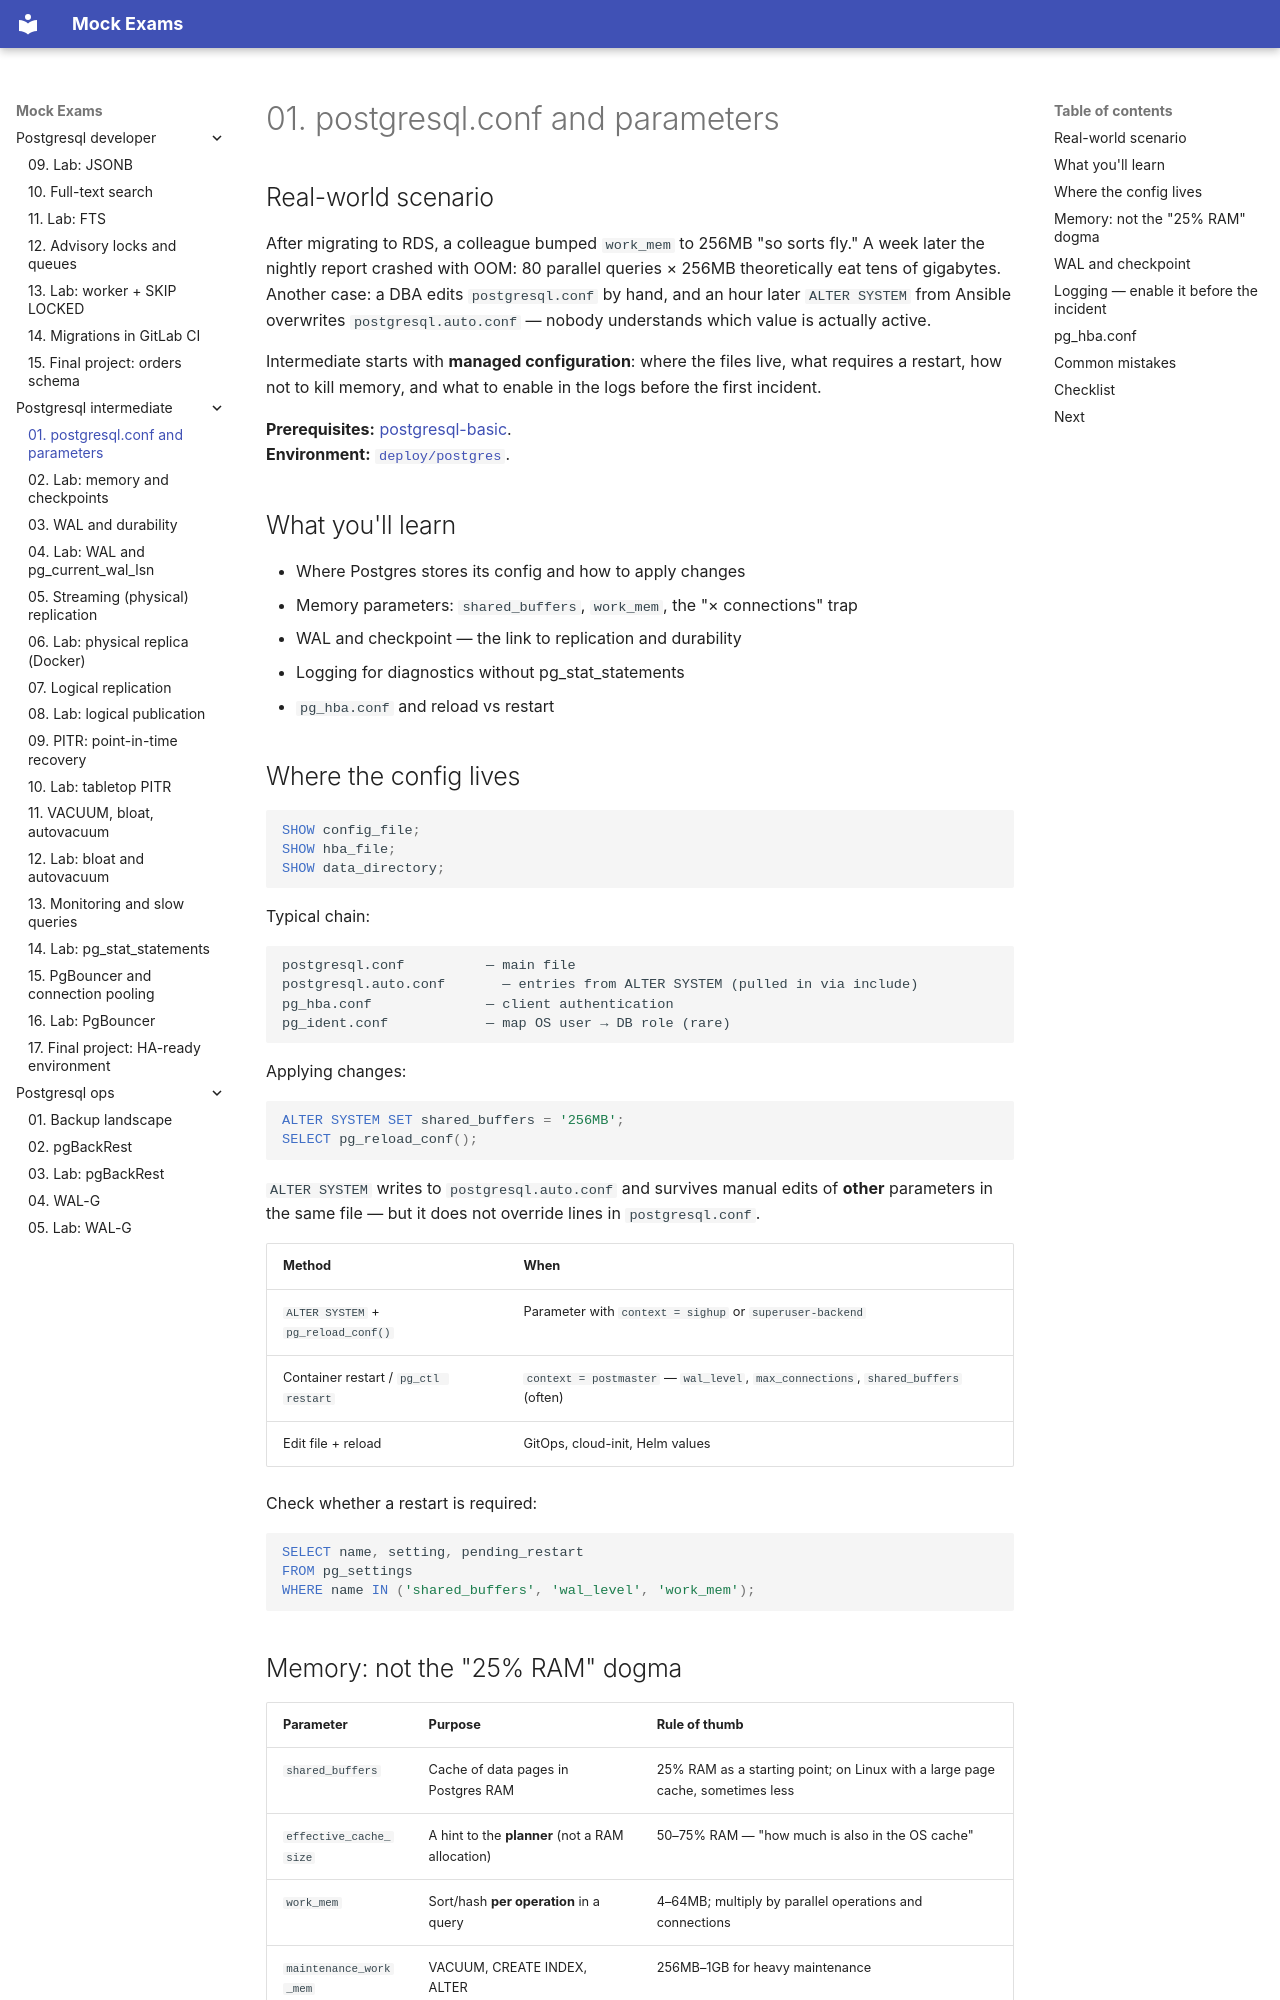

repository: FedorArbuzov/mock-exams · page: postgresql-intermediate/01-configuration/index.html · generator: mkdocs

# 01. postgresql.conf and parameters

## Real-world scenario

After migrating to RDS, a colleague bumped `work_mem` to 256MB "so sorts fly." A week later the nightly report crashed with OOM: 80 parallel queries × 256MB theoretically eat tens of gigabytes. Another case: a DBA edits `postgresql.conf` by hand, and an hour later `ALTER SYSTEM` from Ansible overwrites `postgresql.auto.conf` — nobody understands which value is actually active.

Intermediate starts with **managed configuration**: where the files live, what requires a restart, how not to kill memory, and what to enable in the logs before the first incident.

**Prerequisites:** [postgresql-basic](../postgresql-basic/README.md).  
**Environment:** [`deploy/postgres`](../../deploy/postgres/README.md).

## What you'll learn

- Where Postgres stores its config and how to apply changes
- Memory parameters: `shared_buffers`, `work_mem`, the "× connections" trap
- WAL and checkpoint — the link to replication and durability
- Logging for diagnostics without pg_stat_statements
- `pg_hba.conf` and reload vs restart

## Where the config lives

```sql
SHOW config_file;
SHOW hba_file;
SHOW data_directory;
```

Typical chain:

```text
postgresql.conf          — main file
postgresql.auto.conf       — entries from ALTER SYSTEM (pulled in via include)
pg_hba.conf              — client authentication
pg_ident.conf            — map OS user → DB role (rare)
```

Applying changes:

```sql
ALTER SYSTEM SET shared_buffers = '256MB';
SELECT pg_reload_conf();
```

`ALTER SYSTEM` writes to `postgresql.auto.conf` and survives manual edits of **other** parameters in the same file — but it does not override lines in `postgresql.conf`.

| Method | When |
|--------|-------|
| `ALTER SYSTEM` + `pg_reload_conf()` | Parameter with `context = sighup` or `superuser-backend` |
| Container restart / `pg_ctl restart` | `context = postmaster` — `wal_level`, `max_connections`, `shared_buffers` (often) |
| Edit file + reload | GitOps, cloud-init, Helm values |

Check whether a restart is required:

```sql
SELECT name, setting, pending_restart
FROM pg_settings
WHERE name IN ('shared_buffers', 'wal_level', 'work_mem');
```
